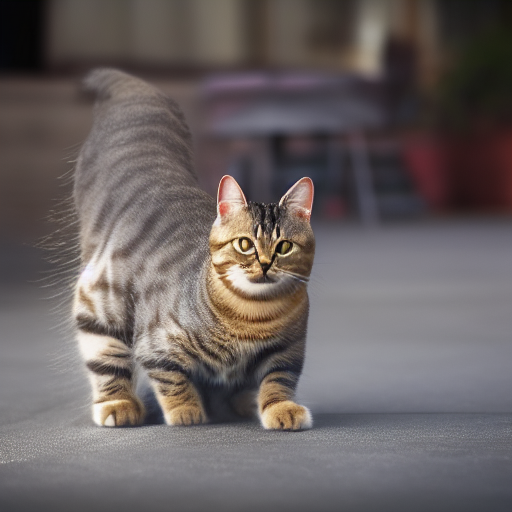
Generation parameters embedded in this image by AUTOMATIC1111 Stable Diffusion web UI or a fork of it (Forge, ...) (PNG 'parameters' text chunk):
a photo of a cat
Steps: 20, Sampler: Euler a, CFG scale: 7, Seed: 2194920502, Size: 512x512, Model hash: 7460a6fa